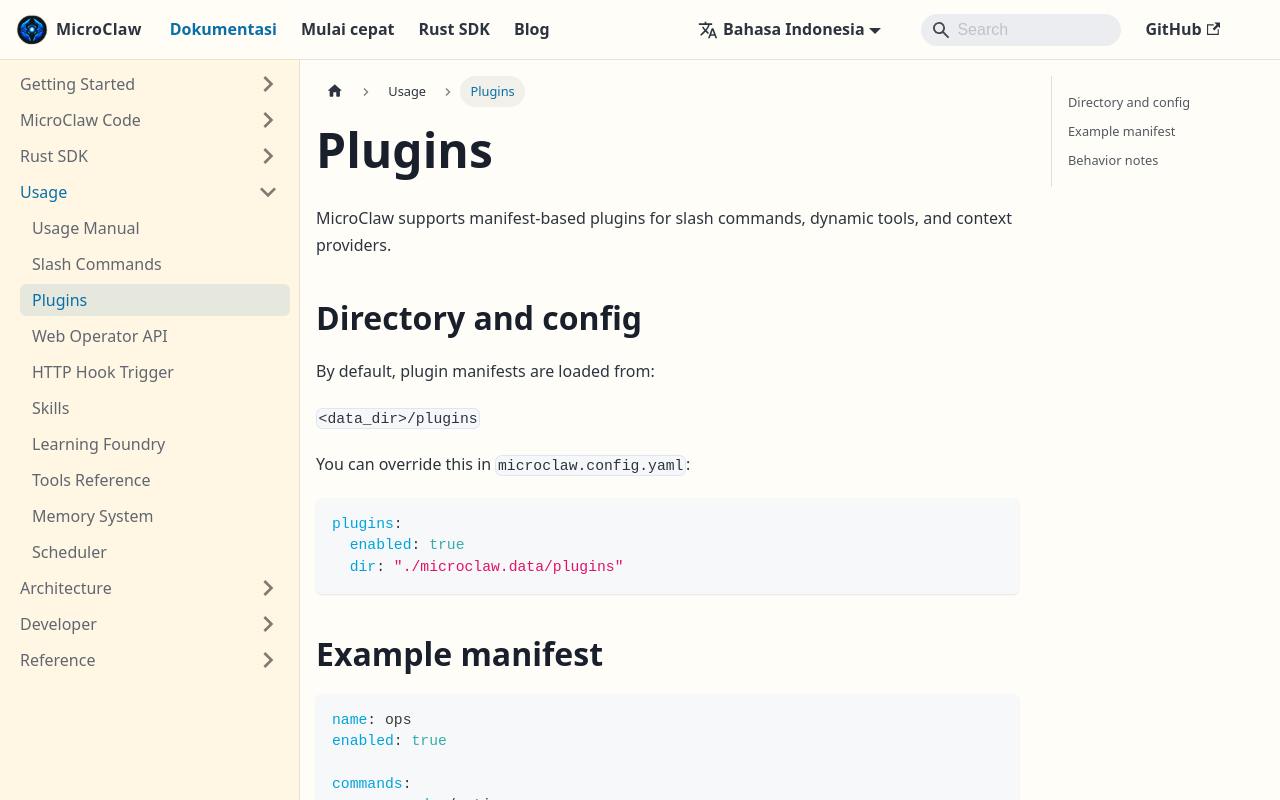

repository: microclaw/microclaw.github.io · page: id/docs/plugins.html · generator: docusaurus

---
id: plugins
title: Plugins
sidebar_position: 8
---

MicroClaw supports manifest-based plugins for slash commands, dynamic tools, and context providers.

## Directory and config

By default, plugin manifests are loaded from:

`<data_dir>/plugins`

You can override this in `microclaw.config.yaml`:

```yaml
plugins:
  enabled: true
  dir: "./microclaw.data/plugins"
```

## Example manifest

```yaml
name: ops
enabled: true

commands:
  - command: /uptime
    description: Show host uptime
    run:
      command: "uptime"
      timeout_secs: 10
      execution_policy: host_only

  - command: /safe-ls
    description: List current chat working directory in sandbox
    run:
      command: "ls -la"
      timeout_secs: 10
      execution_policy: sandbox_only

  - command: /announce
    description: Echo command args
    response: "Announcement: {{args}}"

tools:
  - name: plugin_safe_ls
    description: List files in the plugin working directory
    input_schema:
      type: object
      properties: {}
      required: []
    permissions:
      execution_policy: sandbox_only
      allowed_channels: ["telegram", "discord", "web"]
    run:
      command: "ls -la"
      timeout_secs: 10

context_providers:
  - name: policy_prompt
    kind: prompt
    content: "Always include a short risk summary for shell actions in channel {{channel}}."

  - name: runbook_doc
    kind: document
    permissions:
      execution_policy: host_only
    run:
      command: "cat ./docs/operations/runbook.md"
      timeout_secs: 10
```

## Behavior notes

- Slash commands are matched by first token (for example `/announce hello`).
- Plugin tool names and behavior are loaded dynamically on each turn (no restart required).
- `execution_policy` supports `host_only`, `sandbox_only`, and `dual`.
- `permissions.allowed_channels` restricts plugin execution by runtime channel.
- `permissions.require_control_chat: true` requires chat ID to be in `control_chat_ids`.
- Templates are strict: missing placeholders fail with a clear error.

Control-chat plugin admin commands:

- `/plugins list`
- `/plugins validate`
- `/plugins reload`

Context provider notes:

- `kind: prompt` for behavioral/policy instructions
- `kind: document` for reference docs/spec fragments
- Exactly one of `content` or `run` must be set
- Template variables: `{{channel}}`, `{{chat_id}}`, `{{query}}`, `{{plugin}}`, `{{provider}}`
